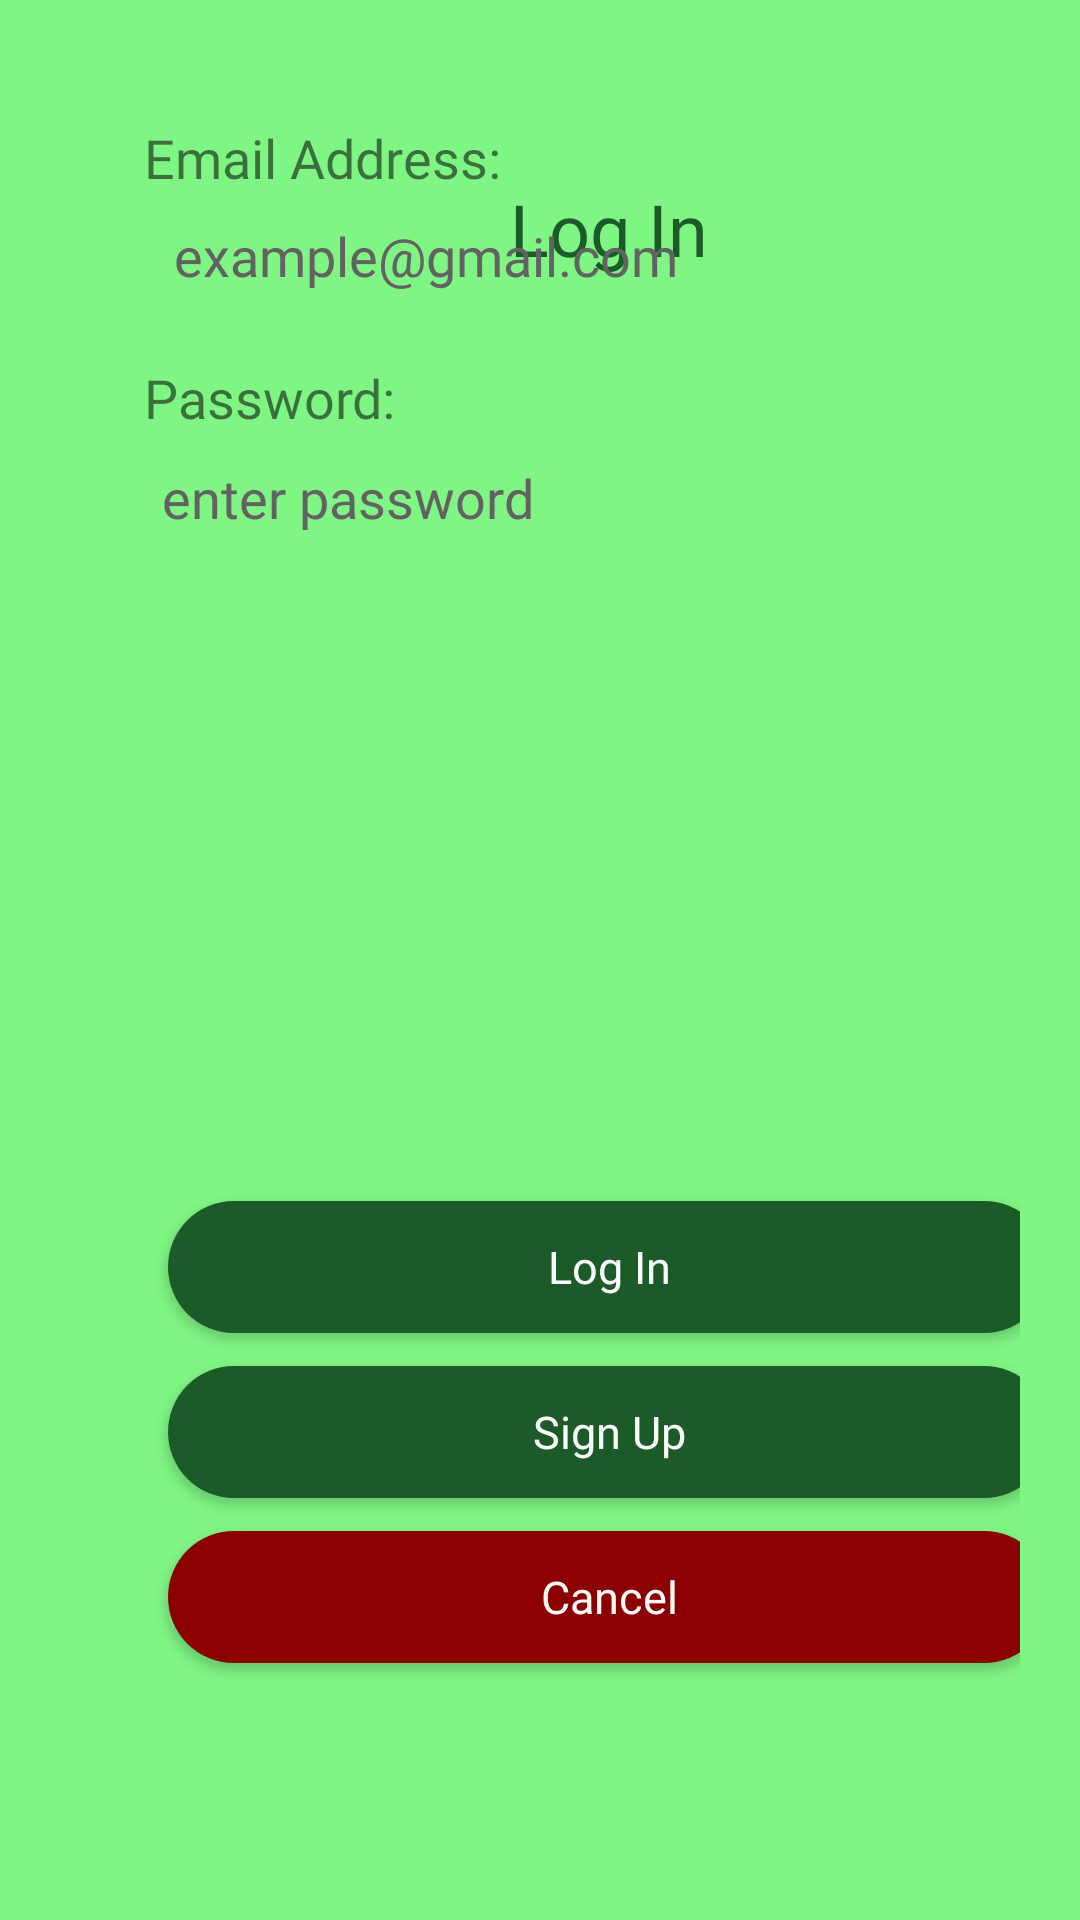

Write the Android layout XML for this screen, with the resource values it uses.
<!-- AndroidManifest.xml: application theme Theme.MySavings -->
<!-- res/layout/activity_login.xml -->
<?xml version="1.0" encoding="utf-8"?>
<androidx.constraintlayout.widget.ConstraintLayout xmlns:android="http://schemas.android.com/apk/res/android"
    android:layout_width="match_parent"
    android:layout_height="match_parent"
    xmlns:tools="http://schemas.android.com/tools"
    xmlns:app="http://schemas.android.com/apk/res-auto"
    tools:context=".Login"
    android:background="@color/background"
    android:padding="20dp"
    tools:ignore="ExtraText">

    <TextView
        android:id="@+id/tv_started_title"
        android:layout_width="match_parent"
        android:layout_height="wrap_content"
        android:layout_marginLeft="150dp"
        android:layout_marginTop="40dp"
        android:text="Log In"
        android:fontFamily="@font/montserrat_bold"
        android:textColor="@color/heading_green"
        android:textSize="24sp"
        android:textStyle="normal"
        app:layout_constraintEnd_toEndOf="parent"
        app:layout_constraintHorizontal_bias="0.771"
        app:layout_constraintStart_toStartOf="parent"
        app:layout_constraintTop_toTopOf="parent" />

    <TextView
        android:id="@+id/email"
        android:layout_width="wrap_content"
        android:layout_height="wrap_content"
        android:layout_marginStart="28dp"
        android:layout_marginTop="-580dp"
        android:fontFamily="@font/montserrat_bold"
        android:text="Email Address:"
        android:textSize="18sp"
        app:layout_constraintStart_toStartOf="parent"
        app:layout_constraintTop_toBottomOf="parent" />


    <EditText
        android:id="@+id/editemail"
        android:layout_width="341dp"
        android:layout_height="30dp"
        android:layout_marginStart="28dp"
        android:layout_marginTop="-550dp"
        android:background="@drawable/edit_round"
        android:ems="10"
        android:fontFamily="@font/montserrat_alternates_medium"
        android:inputType="textPersonName"
        android:paddingStart="10dp"
        android:text="example@gmail.com"
        android:textColor="#636262"
        app:layout_constraintStart_toStartOf="parent"
        app:layout_constraintTop_toBottomOf="parent" />

    <TextView
        android:id="@+id/pass"
        android:layout_width="wrap_content"
        android:layout_height="wrap_content"
        android:layout_marginStart="28dp"
        android:layout_marginTop="-500dp"
        android:fontFamily="@font/montserrat_bold"
        android:text="Password:"
        android:textSize="18sp"
        app:layout_constraintStart_toStartOf="parent"
        app:layout_constraintTop_toBottomOf="parent" />

    <EditText
        android:id="@+id/editpass"
        android:layout_width="336dp"
        android:layout_height="31dp"
        android:layout_marginStart="24dp"
        android:layout_marginTop="-470dp"
        android:background="@drawable/edit_round"
        android:ems="10"
        android:fontFamily="@font/montserrat_alternates_medium"
        android:inputType="textPersonName"
        android:paddingStart="10dp"
        android:text="enter password"
        android:textColor="#636262"
        app:layout_constraintStart_toStartOf="parent"
        app:layout_constraintTop_toBottomOf="parent" />

    <androidx.appcompat.widget.AppCompatButton
        android:id="@+id/loginbtn"
        android:layout_width="294dp"
        android:layout_height="44dp"
        android:layout_gravity="bottom|center_horizontal"
        android:layout_marginStart="36dp"
        android:layout_marginTop="-220dp"
        android:width="300dp"
        android:background="@drawable/logout_button"
        android:fontFamily="@font/montserrat_bold"
        android:text="Log In"
        android:textAllCaps="false"
        android:textColor="#F8FFFFFF"
        android:textIsSelectable="false"
        android:textSize="15sp"
        app:layout_constraintStart_toStartOf="parent"
        app:layout_constraintTop_toBottomOf="parent" />

    <androidx.appcompat.widget.AppCompatButton
        android:id="@+id/signupbtn"
        android:layout_width="294dp"
        android:layout_height="44dp"
        android:layout_gravity="bottom|center_horizontal"
        android:layout_marginStart="36dp"
        android:layout_marginTop="-165dp"
        android:width="300dp"
        android:background="@drawable/logout_button"
        android:fontFamily="@font/montserrat_bold"
        android:text="Sign Up"
        android:textAllCaps="false"
        android:textColor="#F8FFFFFF"
        android:textIsSelectable="false"
        android:textSize="15sp"
        app:layout_constraintStart_toStartOf="parent"
        app:layout_constraintTop_toBottomOf="parent" />


    <androidx.appcompat.widget.AppCompatButton
        android:id="@+id/cancelbutton"
        android:layout_width="294dp"
        android:layout_height="44dp"
        android:layout_gravity="bottom|center_horizontal"
        android:layout_marginStart="36dp"
        android:layout_marginTop="-110dp"
        android:width="300dp"
        android:background="@drawable/cancel_button"
        android:fontFamily="@font/montserrat_bold"
        android:text="Cancel"
        android:textAllCaps="false"
        android:textColor="#F8FFFFFF"
        android:textIsSelectable="false"
        android:textSize="15sp"
        app:layout_constraintStart_toStartOf="parent"
        app:layout_constraintTop_toBottomOf="parent" />



</androidx.constraintlayout.widget.ConstraintLayout>
<!-- resources referenced by this layout -->
<resources>
  <color name="background">#7FF584</color>
  <color name="heading_green">#1C5B29</color>
  <!-- drawable cancel_button (drawable) -->
  <?xml version="1.0" encoding="utf-8"?>
  <shape xmlns:android="http://schemas.android.com/apk/res/android">
      android:shape="rectangle">
      <solid android:color="#8B0000" />
      <corners android:radius="50dp" />
  </shape>
  <!-- drawable logout_button (drawable) -->
  <?xml version="1.0" encoding="utf-8"?>
  <shape xmlns:android="http://schemas.android.com/apk/res/android">
      android:shape="rectangle">
      <solid android:color="#1C5B29" />
      <corners android:radius="50dp" />
  </shape>
  <style name="Theme.MySavings" parent="Theme.MaterialComponents.DayNight.DarkActionBar">
          
          <item name="colorPrimary">#1C5B29</item>
          <item name="colorPrimaryVariant">@color/purple_700</item>
          <item name="colorOnPrimary">@color/white</item>
          
          <item name="colorSecondary">@color/teal_200</item>
          <item name="colorSecondaryVariant">@color/teal_700</item>
          <item name="colorOnSecondary">@color/black</item>
          
          <item name="android:statusBarColor">?attr/colorPrimaryVariant</item>
          
      </style>
  <color name="purple_700">#FF3700B3</color>
  <color name="white">#FFFFFFFF</color>
  <color name="teal_200">#FF03DAC5</color>
  <color name="teal_700">#FF018786</color>
  <color name="black">#FF000000</color>
</resources>
